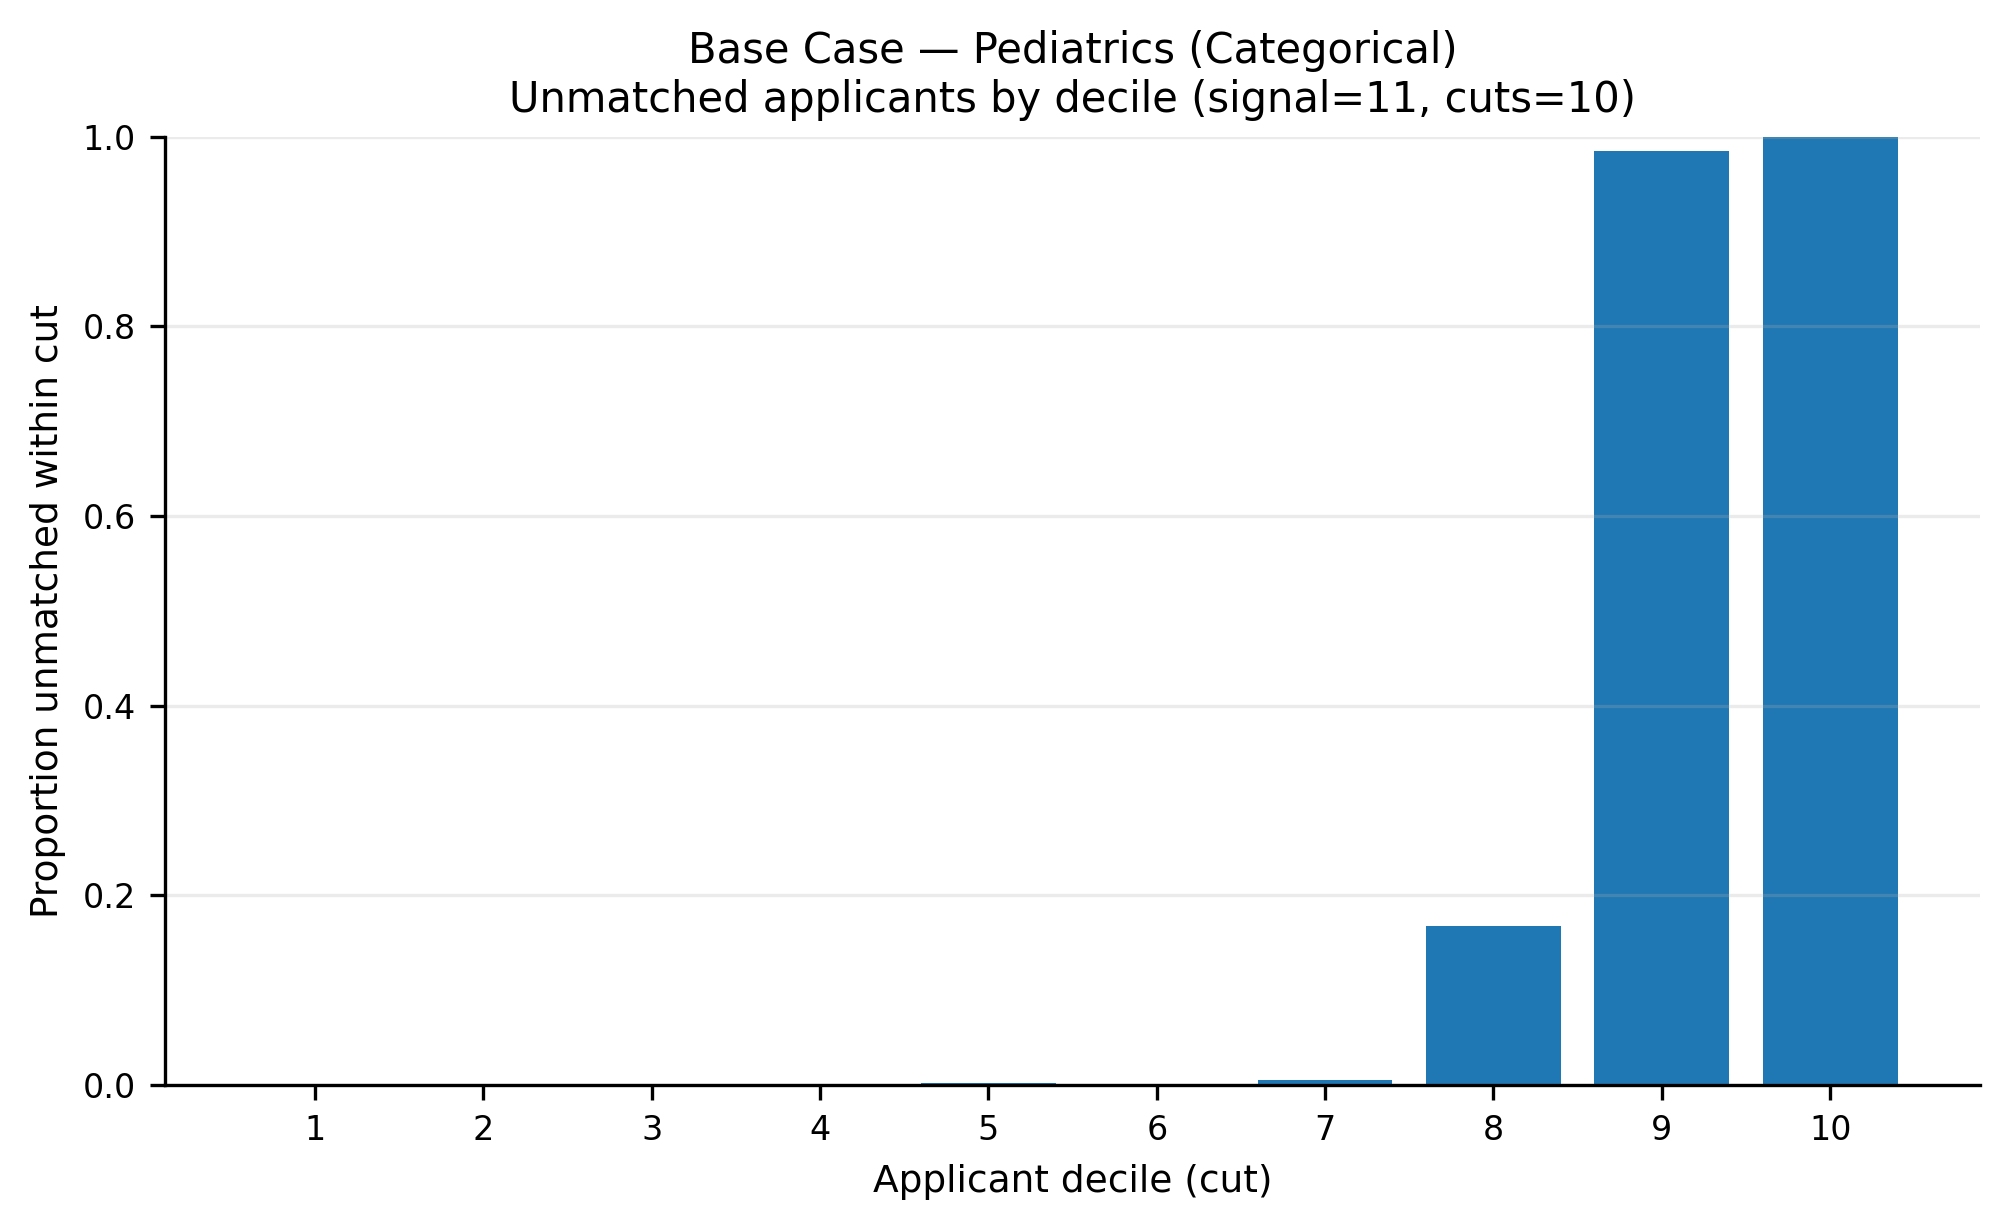

Source data for this figure (header and first rows):
app_cut, prop_unmatched
1, 0.0
2, 0.0
3, 0.0
4, 0.0
5, 0.002556
6, 0.0
7, 0.00505
8, 0.1676
9, 0.9848
10, 1.0
